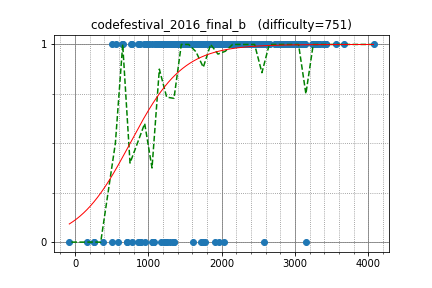

Data behind this chart, as committed beside it:
tourist, 4073.731832, 1
semiexp, 3664, 1
sevenkplus, 3012, 1
Um_nik, 3421, 1
w4yneb0t, 3422, 1
LHiC, 3307, 1
DEGwer, 2995, 1
sugim48, 3128, 1
XraY, 3025, 1
shik, 2833, 1
xyz111, 3558, 1
yosupo, 3312, 1
qwerty787788, 3400, 1
Arterm, 3251, 1
ksun48, 3138, 1
riadwaw, 2972, 1
sigma425, 2848, 1
Merkurev, 3406, 1
Huziwara, 3079, 1
KAN, 3342, 1
tozangezan, 3133, 1
camypaper, 2387, 1
FatalEagle, 2795, 1
wo01, 3024, 1
japlj, 3381, 1
dnk, 2599, 1
asi1024, 2800, 1
nuip, 2732, 1
phidnight, 3262, 1
darinflar, 3092, 1
wafrelka, 2551, 1
mmaxio, 3294, 1
rickytheta, 2490, 1
yuma000, 2444, 1
piroz95, 2339, 1
drafear, 2424, 1
pekempey, 2560, 1
qnighy, 2969, 1
reew2n, 2369, 1
hogloid, 3151, 0
Zlobober, 3229, 1
Lepton, 2581, 1
Hec, 2493, 1
satashun, 2655, 1
j_gui0121, 2189, 1
Kostroma, 2992, 1
takisekazuki, 2372, 1
polequoll, 3285, 1
koyumeishi, 2338, 1
hirokazu1020, 2108, 1
btk15049, 2309, 1
hiro116s, 2220, 1
mayoko, 2340, 1
kobae964, 2539, 1
kimiyuki, 2383, 1
rapurasu, 1944, 1
dohatsutsu, 2349, 1
omu, 1941, 1
natrium, 2412, 1
joisino, 2926, 1
T1610, 1952, 1
... 330 more rows
